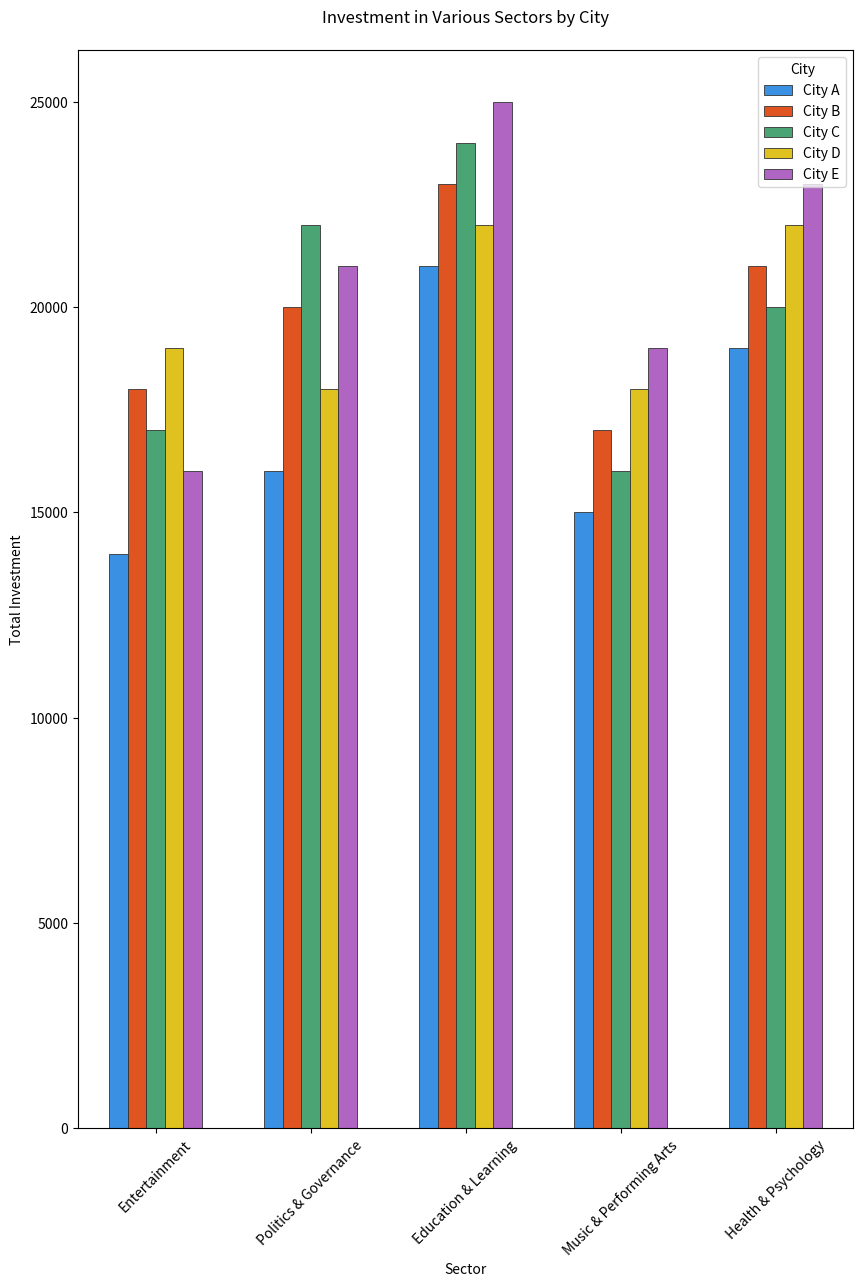

Recreate this plot in Python.

import pandas as pd
import seaborn as sns
import matplotlib.pyplot as plt

data = {
    'Location': ['City A', 'City B', 'City C', 'City D', 'City E'],
    'Entertainment': [14000, 18000, 17000, 19000, 16000],
    'Politics & Governance': [16000, 20000, 22000, 18000, 21000],
    'Education & Learning': [21000, 23000, 24000, 22000, 25000],
    'Music & Performing Arts': [15000, 17000, 16000, 18000, 19000],
    'Health & Psychology': [19000, 21000, 20000, 22000, 23000]
}

df = pd.DataFrame(data)
df_long = pd.melt(df, id_vars='Location', var_name='Category', value_name='Investment')

plt.figure(figsize=(10, 14))
sns.barplot(
    x='Category', 
    y='Investment', 
    hue='Location', 
    data=df_long,
    palette=['#1E90FF', '#FF4500', '#3CB371', '#FFD700', '#BA55D3'],
    dodge=True,
    edgecolor='.2',
    linewidth=.6,
    width=0.6
)

plt.xticks(rotation=45)
plt.legend(title='City', loc='upper right')
plt.title('Investment in Various Sectors by City', pad=20)
plt.ylabel('Total Investment')
plt.xlabel('Sector')

plt.show()
